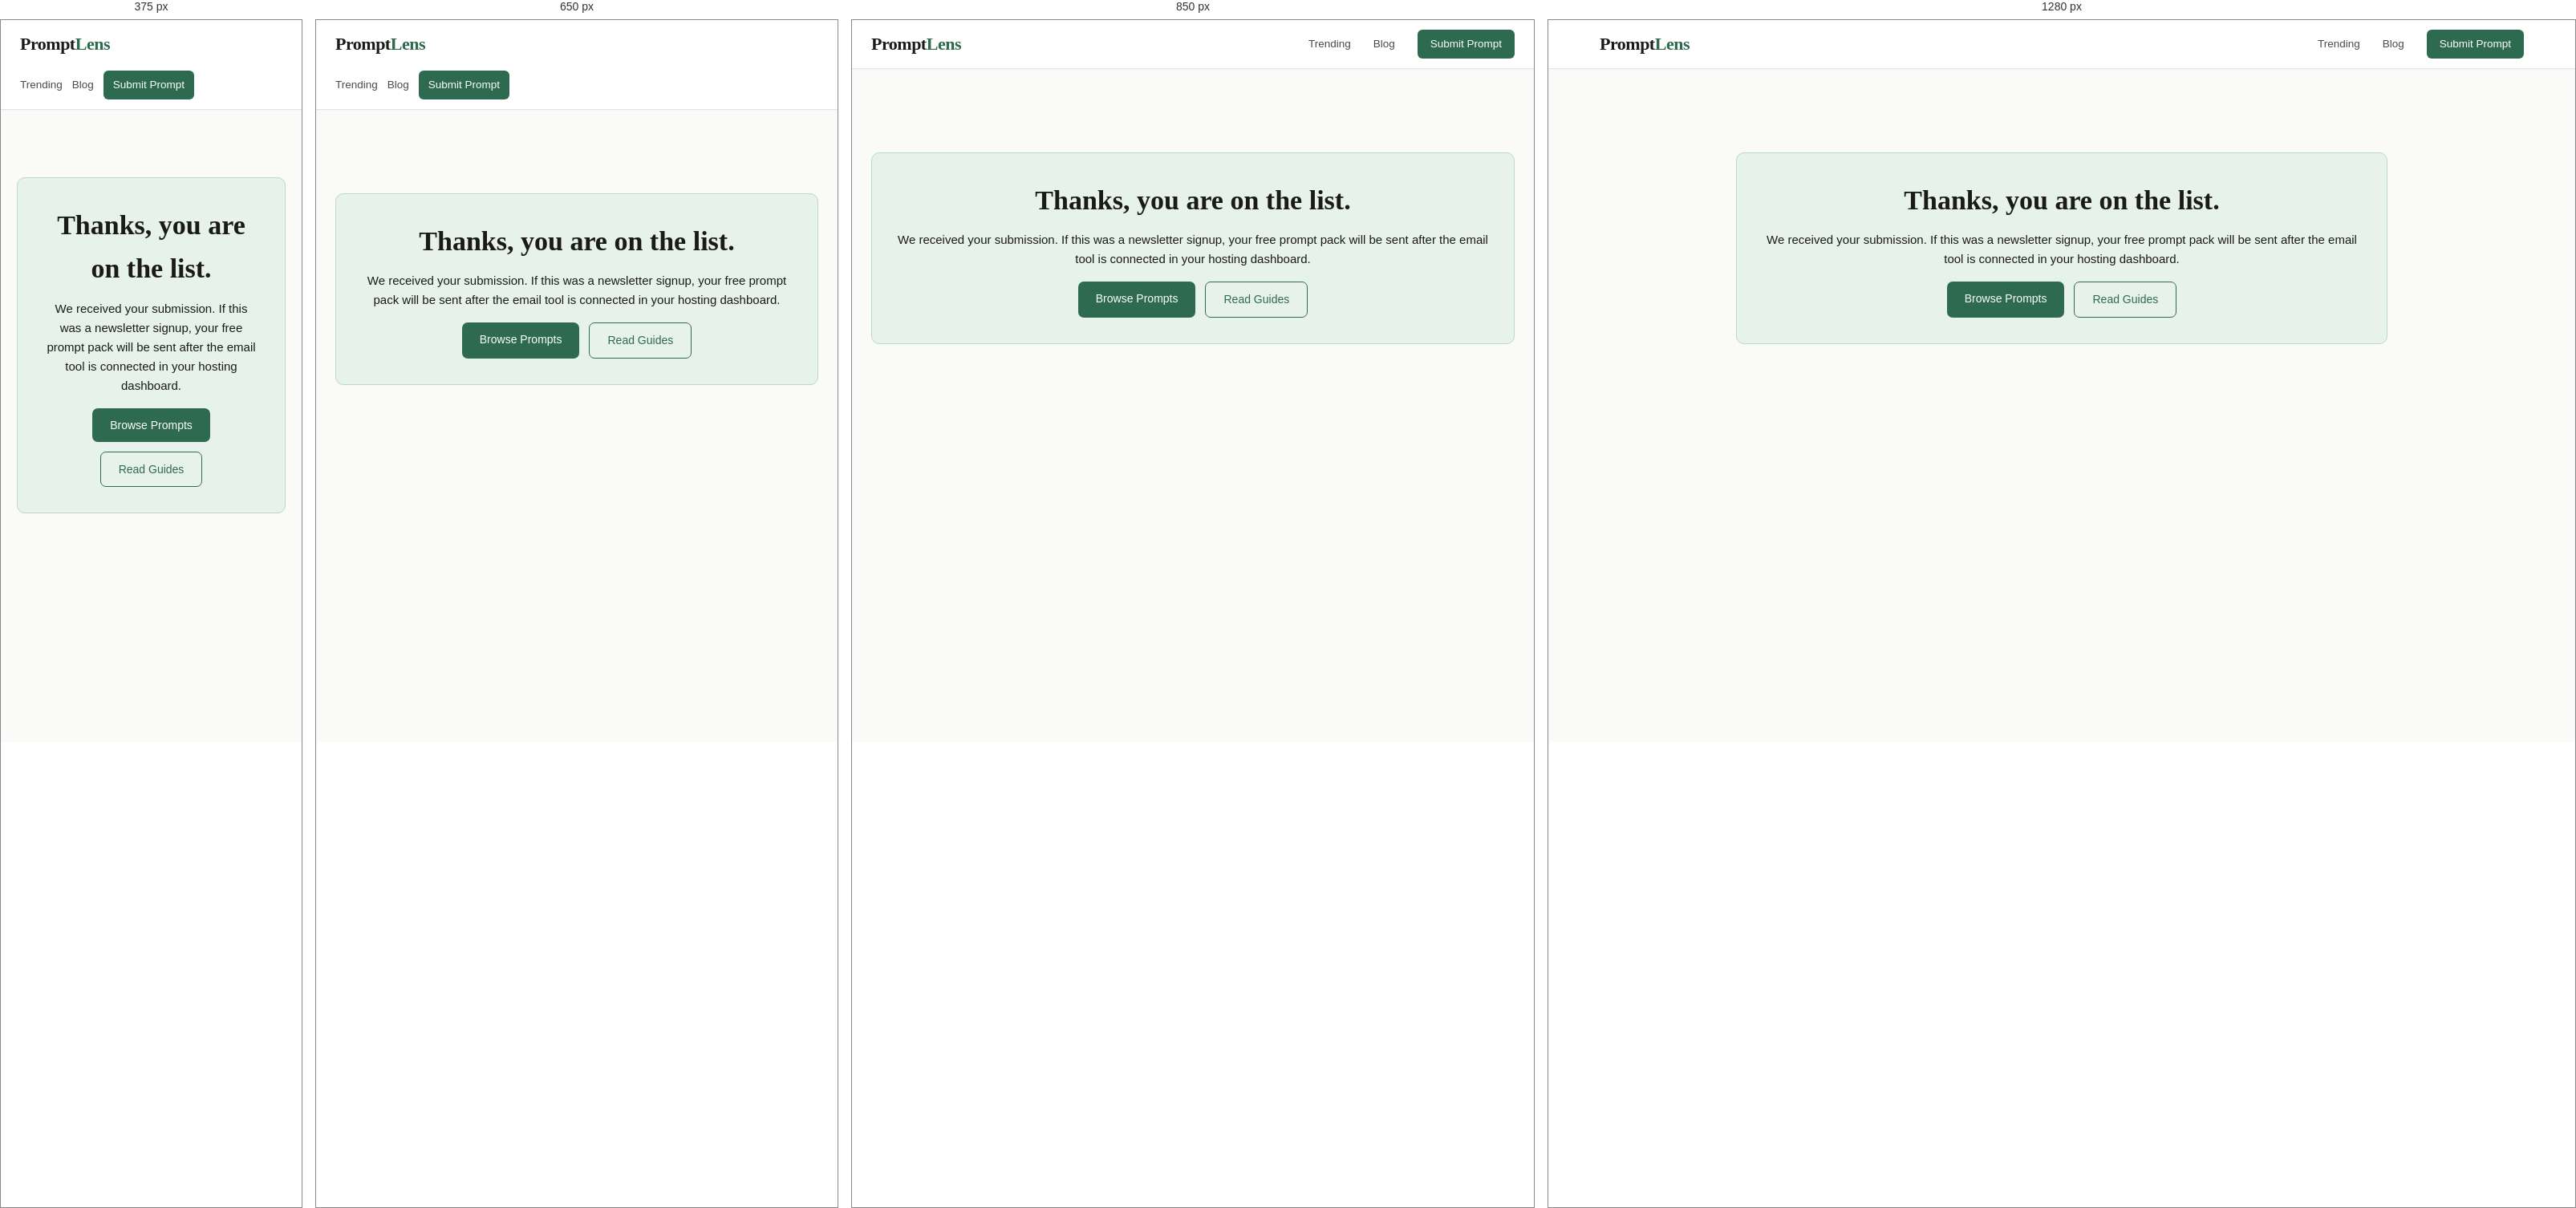
Rendered at 375 px, 650 px, 850 px and 1280 px, left to right.

<!-- file: thanks.html -->
<!DOCTYPE html>
<html lang="en">
<head>
  <meta charset="UTF-8">
  <meta name="viewport" content="width=device-width, initial-scale=1.0">
  <title>Thanks - PromptLens</title>
  <meta name="robots" content="noindex, follow">
  <link rel="canonical" href="https://promptlens.com/thanks.html">
  <link rel="icon" href="favicon.svg" type="image/svg+xml">
  <link rel="preconnect" href="https://fonts.googleapis.com">
  <link rel="preconnect" href="https://fonts.gstatic.com" crossorigin>
  <link href="https://fonts.googleapis.com/css2?family=DM+Mono:wght@400&family=DM+Sans:wght@300;400;500&family=Lora:ital,wght@0,400;0,600;1,400&display=swap" rel="stylesheet">
  <link rel="stylesheet" href="shared.css?v=4">
</head>
<body>
  <header>
    <div class="header-inner">
      <a href="index.html" class="logo" aria-label="PromptLens home">Prompt<span>Lens</span></a>
      <nav id="site-nav" class="site-nav" aria-label="Main">
        <a href="index.html#trending">Trending</a>
        <a href="blog.html">Blog</a>
        <a href="contact.html" class="nav-cta">Submit Prompt</a>
      </nav>
    </div>
  </header>
  <main class="page-wrap">
    <section class="cta-block" aria-labelledby="thanks-heading">
      <h1 id="thanks-heading" style="font-family:var(--font-display);font-size:34px;margin-bottom:10px">Thanks, you are on the list.</h1>
      <p>We received your submission. If this was a newsletter signup, your free prompt pack will be sent after the email tool is connected in your hosting dashboard.</p>
      <div class="cta-btns">
        <a href="index.html" class="btn-primary">Browse Prompts</a>
        <a href="blog.html" class="btn-outline">Read Guides</a>
      </div>
    </section>
  </main>
</body>
</html>


/* @media block from shared.css */
@media (max-width: 768px) {
  .nav-toggle { display: flex; }
  .site-nav {
    position: fixed;
    top: var(--header-h);
    left: 0;
    right: 0;
    flex-direction: column;
    align-items: stretch;
    gap: 0;
    background: #fff;
    border-bottom: 1px solid var(--border);
    padding: 12px 24px 20px;
    box-shadow: 0 12px 32px rgba(0, 0, 0, 0.08);
    transform: translateY(-8px);
    opacity: 0;
    visibility: hidden;
    pointer-events: none;
    transition: opacity 0.2s, transform 0.2s, visibility 0.2s;
  }
  .site-nav.is-open {
    opacity: 1;
    visibility: visible;
    pointer-events: auto;
    transform: translateY(0);
  }
  .site-nav a {
    padding: 12px 0;
    border-bottom: 1px solid var(--surface);
  }
  .site-nav a:last-child { border-bottom: none; }
  .site-nav .nav-cta {
    text-align: center;
    margin-top: 8px;
    padding: 12px 16px;
  }
  .header-inner:not(:has(.nav-toggle)) {
    height: auto;
    min-height: var(--header-h);
    align-items: flex-start;
    padding-top: 12px;
    padding-bottom: 12px;
    flex-direction: column;
  }
  .header-inner:not(:has(.nav-toggle)) .site-nav {
    position: static;
    display: flex;
    flex-direction: row;
    flex-wrap: wrap;
    align-items: center;
    gap: 12px;
    padding: 0;
    border: 0;
    box-shadow: none;
    transform: none;
    opacity: 1;
    visibility: visible;
    pointer-events: auto;
  }
  .header-inner:not(:has(.nav-toggle)) .site-nav a {
    border: 0;
    padding: 4px 0;
  }
  .header-inner:not(:has(.nav-toggle)) .site-nav .nav-cta {
    margin-top: 0;
    padding: 7px 12px;
  }
}

/* @media block from shared.css */
@media (max-width: 900px) {
  .hero { grid-template-columns: 1fr; padding: 36px 20px 28px; }
  .proof-band { grid-template-columns: 1fr; padding: 0 20px; }
  .monetize-panel { align-items: flex-start; flex-direction: column; }
  .page-body { grid-template-columns: 1fr; padding: 0 20px 48px; }
  .page-body aside { display: none; }
  .prompt-grid { grid-template-columns: 1fr; }
  .prompt-card.featured { grid-column: span 1; }
  .blog-layout { grid-template-columns: 1fr; }
  .blog-sidebar { display: none; }
  .prompt-detail-layout { grid-template-columns: 1fr; }
  .prompt-detail-layout aside { display: none; }
  .archive-tools { grid-template-columns: 1fr; }
  .archive-card { grid-template-columns: 1fr; }
  .values-grid { grid-template-columns: 1fr; }
  .stat-strip { grid-template-columns: 1fr 1fr; }
  .team-grid { grid-template-columns: 1fr; }
}

/* @media block from shared.css */
@media (max-width: 800px) {
  .contact-layout { grid-template-columns: 1fr; }
  .form-row { grid-template-columns: 1fr; }
}

/* @media block from shared.css */
@media (max-width: 700px) {
  .about-hero { padding: 32px 24px; }
  .post-featured { grid-template-columns: 1fr; }
  .post-featured-img { min-height: 140px; }
  .post-grid { grid-template-columns: 1fr; }
}

/* @media block from shared.css */
@media (max-width: 600px) {
  .page-wrap { padding: 36px 20px 56px; }
  .hero-stats { gap: 20px; }
  .info-grid { grid-template-columns: 1fr; }
  .policy-section { padding: 20px; }
}

/* @media block from shared.css */
@media (max-width: 700px) {
  .prompt-card.featured {
    flex-direction: column;
  }
  .prompt-card.featured .card-image {
    width: 100%;
    min-height: 200px;
    border-radius: var(--radius) var(--radius) 0 0;
  }
}

/* @media block from shared.css */
@media (max-width: 700px) {
  .prompt-card.featured {
    flex-direction: column;
  }
  .prompt-card.featured .card-image {
    width: 100%;
    min-height: 200px;
    border-radius: var(--radius) var(--radius) 0 0;
  }
}